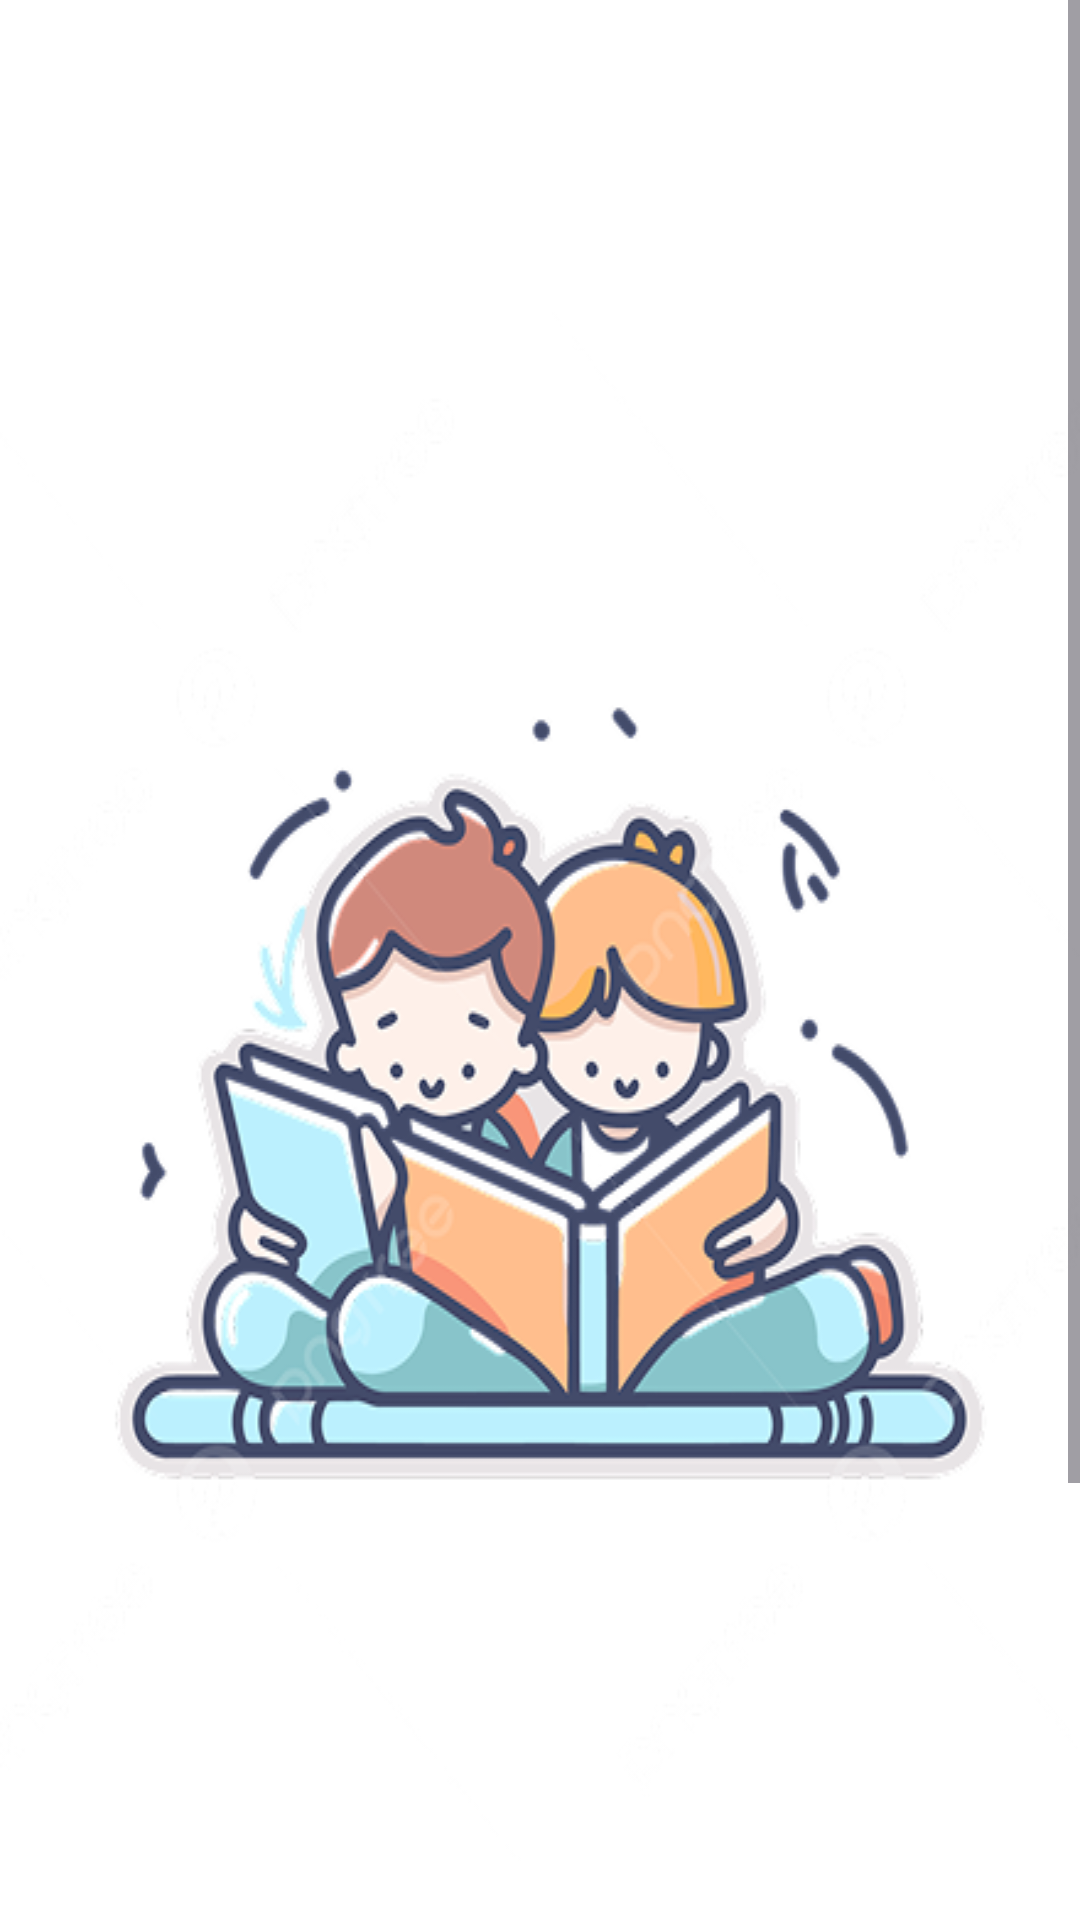

Here is an Android app screen rendered from its layout file. Give the layout XML and the strings, colors and styles it references.
<!-- AndroidManifest.xml: application theme Theme.MyReadBookApplication -->
<!-- res/layout/activity_intro.xml -->
<?xml version="1.0" encoding="utf-8"?>
<LinearLayout
    xmlns:android="http://schemas.android.com/apk/res/android"
    xmlns:tools="http://schemas.android.com/tools"
    xmlns:app="http://schemas.android.com/apk/res-auto"
    android:id="@+id/layout_root"
    android:background="#FFFFFF"
    android:orientation="vertical"
    android:layout_width="match_parent"
    android:layout_height="match_parent">

    <ScrollView
        android:id="@+id/scroll_intro"
        android:layout_width="match_parent"
        android:layout_height="0dp"
        android:layout_weight="1"
        android:gravity="center_horizontal"
        android:background="#FFFFFF">

        <LinearLayout
            android:layout_width="match_parent"
            android:layout_height="match_parent"
            android:orientation="vertical">

            
            <ImageView
                android:id="@+id/iv_intro"
                android:layout_width="match_parent"
                android:layout_height="wrap_content"
                android:layout_marginBottom="90dp"
                android:layout_marginTop="100dp"
                android:src="@drawable/intro_image"
                android:scaleType="fitXY" />

            
            <TextView
                android:id="@+id/tv_project_title"
                android:textColor="#000000"
                android:textSize="24sp"
                android:textStyle="bold"
                android:layout_gravity="center"
                android:layout_marginBottom="9dp"
                android:layout_height="wrap_content"
                android:layout_width="wrap_content"
                android:text="Fliply" />

            
            <TextView
                android:id="@+id/tv_app_name"
                android:textColor="#000000"
                android:textSize="24sp"
                android:textStyle="bold"
                android:layout_gravity="center"
                android:layout_marginBottom="36dp"
                android:layout_height="wrap_content"
                android:layout_width="wrap_content"
                android:text="Read Book App" />

        </LinearLayout>
    </ScrollView>
</LinearLayout>
<!-- resources referenced by this layout -->
<resources>
  <!-- drawable intro_image: png bitmap (drawable, 122149 bytes) -->
  <style name="Theme.MyReadBookApplication" parent="Base.Theme.MyReadBookApplication" />
  <style name="Base.Theme.MyReadBookApplication" parent="Theme.Material3.DayNight.NoActionBar">
          
          
      </style>
</resources>
